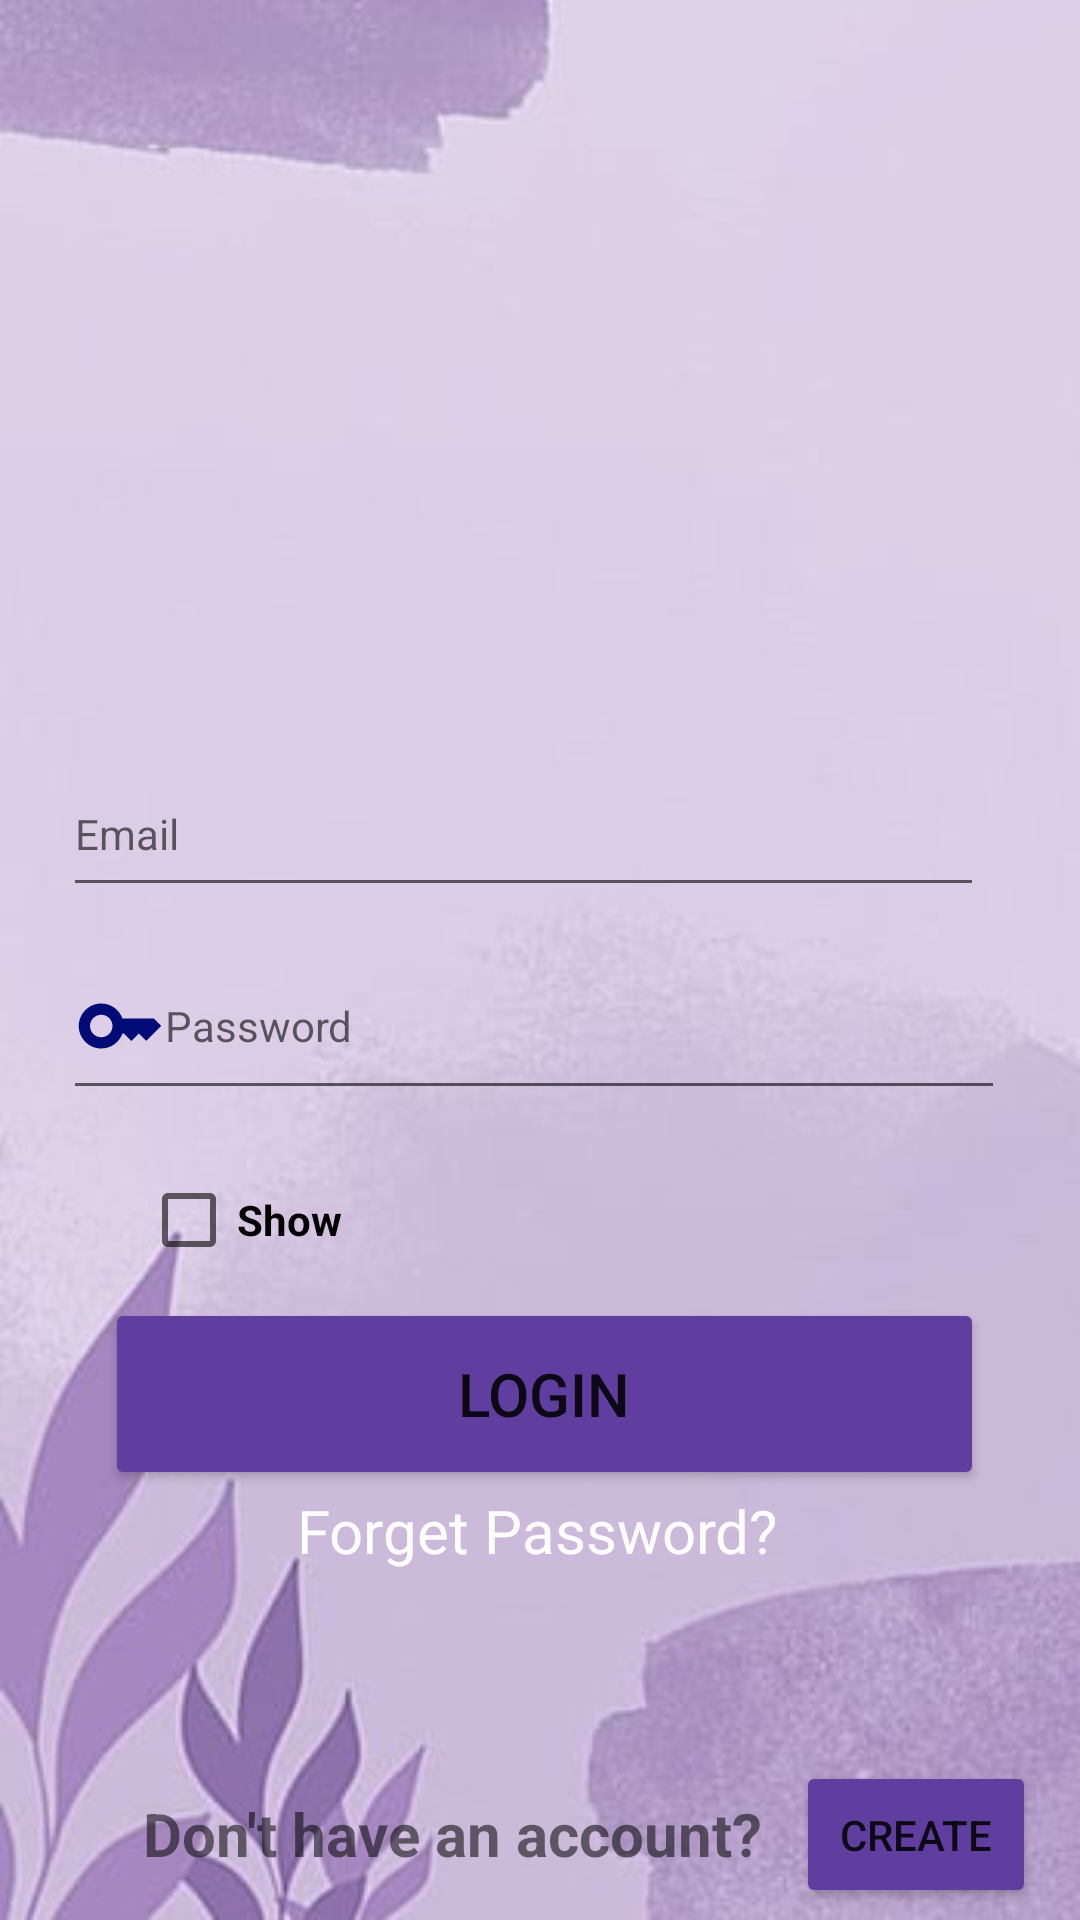

Produce the Android XML layout that renders to this screen, including the resource entries it uses.
<!-- AndroidManifest.xml: application theme Theme.Collage_Managment_System -->
<!-- res/layout/activity_main.xml -->
<?xml version="1.0" encoding="utf-8"?>
<androidx.constraintlayout.widget.ConstraintLayout xmlns:android="http://schemas.android.com/apk/res/android"
    xmlns:app="http://schemas.android.com/apk/res-auto"
    xmlns:tools="http://schemas.android.com/tools"
    android:layout_width="match_parent"
    android:layout_height="match_parent"
    android:background="@drawable/back1"
    android:outlineProvider="none"
    android:padding="0dp"
    tools:context=".MainActivity">

    <Button
        android:id="@+id/button"
        android:layout_width="293dp"
        android:layout_height="64dp"
        android:backgroundTint="@color/pastel_purple"
        android:text="Login"
        android:textSize="20sp"
        app:layout_constraintBottom_toBottomOf="parent"
        app:layout_constraintEnd_toEndOf="parent"
        app:layout_constraintHorizontal_bias="0.522"
        app:layout_constraintStart_toStartOf="parent"
        app:layout_constraintTop_toBottomOf="@+id/editTextTextPassword"
        app:layout_constraintVertical_bias="0.305" />

    <EditText
        style="@style/Widget.MaterialComponents.TextInputLayout.OutlinedBox"
        android:id="@+id/editTextTextEmailAddress"
        android:layout_width="307dp"
        android:layout_height="52dp"
        android:drawableLeft="@drawable/email"
        android:ems="10"
        android:hint="Email"
        android:inputType="textEmailAddress"
        app:layout_constraintBottom_toTopOf="@+id/editTextTextPassword"
        app:layout_constraintEnd_toEndOf="parent"
        app:layout_constraintHorizontal_bias="0.396"
        app:layout_constraintStart_toStartOf="parent"
        app:layout_constraintTop_toTopOf="parent"
        app:layout_constraintVertical_bias="0.966" />

    <EditText
style="@style/Widget.MaterialComponents.TextInputLayout.OutlinedBox"
        android:id="@+id/editTextTextPassword"
        android:layout_width="314dp"
        android:layout_height="59dp"
        android:drawableLeft="@drawable/password"

        android:ems="10"
        android:hint="Password"
        android:inputType="textPassword"

        app:layout_constraintBottom_toBottomOf="parent"
        app:layout_constraintEnd_toEndOf="parent"
        app:layout_constraintHorizontal_bias="0.456"
        app:layout_constraintStart_toStartOf="parent"
        app:layout_constraintTop_toTopOf="parent"
        app:layout_constraintVertical_bias="0.535" />

    <TextView
        android:id="@+id/textView"
        android:layout_width="209dp"
        android:layout_height="41dp"
        android:fontFamily="sans-serif-thin"
        android:text="Forget Password?"
        android:textColor="@color/white"
        android:textSize="20sp"
        android:textStyle="bold"
        app:layout_constraintBottom_toBottomOf="parent"
        app:layout_constraintEnd_toEndOf="parent"
        app:layout_constraintHorizontal_bias="0.655"
        app:layout_constraintStart_toStartOf="parent"
        app:layout_constraintTop_toBottomOf="@+id/button"
        app:layout_constraintVertical_bias="0.0" />

    <CheckBox
        android:id="@+id/checkBox"
        android:layout_width="122dp"
        android:layout_height="44dp"
        android:layout_marginBottom="4dp"
        android:text="Show"
        android:textStyle="bold"
        app:layout_constraintBottom_toTopOf="@+id/button"
        app:layout_constraintEnd_toEndOf="parent"
        app:layout_constraintHorizontal_bias="0.197"
        app:layout_constraintStart_toStartOf="parent"
        app:layout_constraintTop_toBottomOf="@+id/editTextTextPassword"
        app:layout_constraintVertical_bias="1.0" />

    <ImageView
        android:id="@+id/imageView7"

        android:layout_width="174dp"
        android:layout_height="192dp"
        android:layout_marginBottom="656dp"
        app:layout_constraintBottom_toBottomOf="parent"
        app:layout_constraintEnd_toEndOf="parent"
        app:layout_constraintHorizontal_bias="0.413"
        app:layout_constraintStart_toStartOf="parent"
        app:srcCompat="@drawable/lg" />

    <TextView
        android:id="@+id/textView2"
        android:layout_width="249dp"
        android:layout_height="48dp"
        android:gravity="center"
        android:paddingLeft="20dp"
        android:text="Don't have an account?"
        android:textSize="20sp"
        android:textStyle="bold"
        app:layout_constraintBottom_toBottomOf="parent"
        app:layout_constraintEnd_toStartOf="@+id/button2"
        app:layout_constraintHorizontal_bias="1.0"
        app:layout_constraintStart_toStartOf="parent"
        app:layout_constraintTop_toBottomOf="@+id/textView"
        app:layout_constraintVertical_bias="0.916" />

    <Button
        android:id="@+id/button2"
        android:layout_width="80dp"
        android:layout_height="49dp"
        android:backgroundTint="@color/pastel_purple"
        android:padding="0dp"
        android:text="Create"
        app:iconPadding="4dp"
        app:layout_constraintBottom_toBottomOf="parent"
        app:layout_constraintEnd_toEndOf="parent"
        app:layout_constraintHorizontal_bias="0.948"
        app:layout_constraintStart_toStartOf="parent"
        app:layout_constraintTop_toTopOf="parent"
        app:layout_constraintVertical_bias="0.993" />

    <com.google.android.material.textfield.TextInputLayout
        android:layout_width="384dp"
        android:layout_height="86dp"
        android:layout_marginTop="49dp"
        app:layout_constraintTop_toBottomOf="@+id/imageView7"
        tools:layout_editor_absoluteX="20dp"/>

</androidx.constraintlayout.widget.ConstraintLayout>
<!-- resources referenced by this layout -->
<resources>
  <color name="pastel_purple">#603E9F</color>
  <color name="white">#FFFFFFFF</color>
  <!-- drawable back1: jpg bitmap (drawable, 12642 bytes) -->
  <!-- drawable lg: png bitmap (drawable-v24, 64306 bytes) -->
  <!-- drawable password (drawable) -->
  <vector android:height="30dp" android:tint="@color/blue"
      android:viewportHeight="24" android:viewportWidth="24"
      android:width="30dp" xmlns:android="http://schemas.android.com/apk/res/android">
      <path android:fillColor="@android:color/white" android:pathData="M21,10h-8.35C11.83,7.67 9.61,6 7,6c-3.31,0 -6,2.69 -6,6s2.69,6 6,6c2.61,0 4.83,-1.67 5.65,-4H13l2,2l2,-2l2,2l4,-4.04L21,10zM7,15c-1.65,0 -3,-1.35 -3,-3c0,-1.65 1.35,-3 3,-3s3,1.35 3,3C10,13.65 8.65,15 7,15z"/>
  </vector>
  <style name="Theme.Collage_Managment_System" parent="Theme.MaterialComponents.DayNight.NoActionBar">
          
  
          <item name="colorPrimary">@color/blue</item>
  
          <item name="colorPrimaryVariant">@color/purple_700</item>
          <item name="colorOnPrimary">@color/white</item>
          
          <item name="colorSecondary">@color/teal_200</item>
          <item name="colorSecondaryVariant">@color/teal_700</item>
          <item name="colorOnSecondary">@color/black</item>
          
          <item name="android:statusBarColor">?attr/colorPrimaryVariant</item>
          
      </style>
  <color name="blue">#000b76</color>
  <color name="purple_700">#FF3700B3</color>
  <color name="teal_200">#FF03DAC5</color>
  <color name="teal_700">#FF018786</color>
  <color name="black">#FF000000</color>
</resources>
